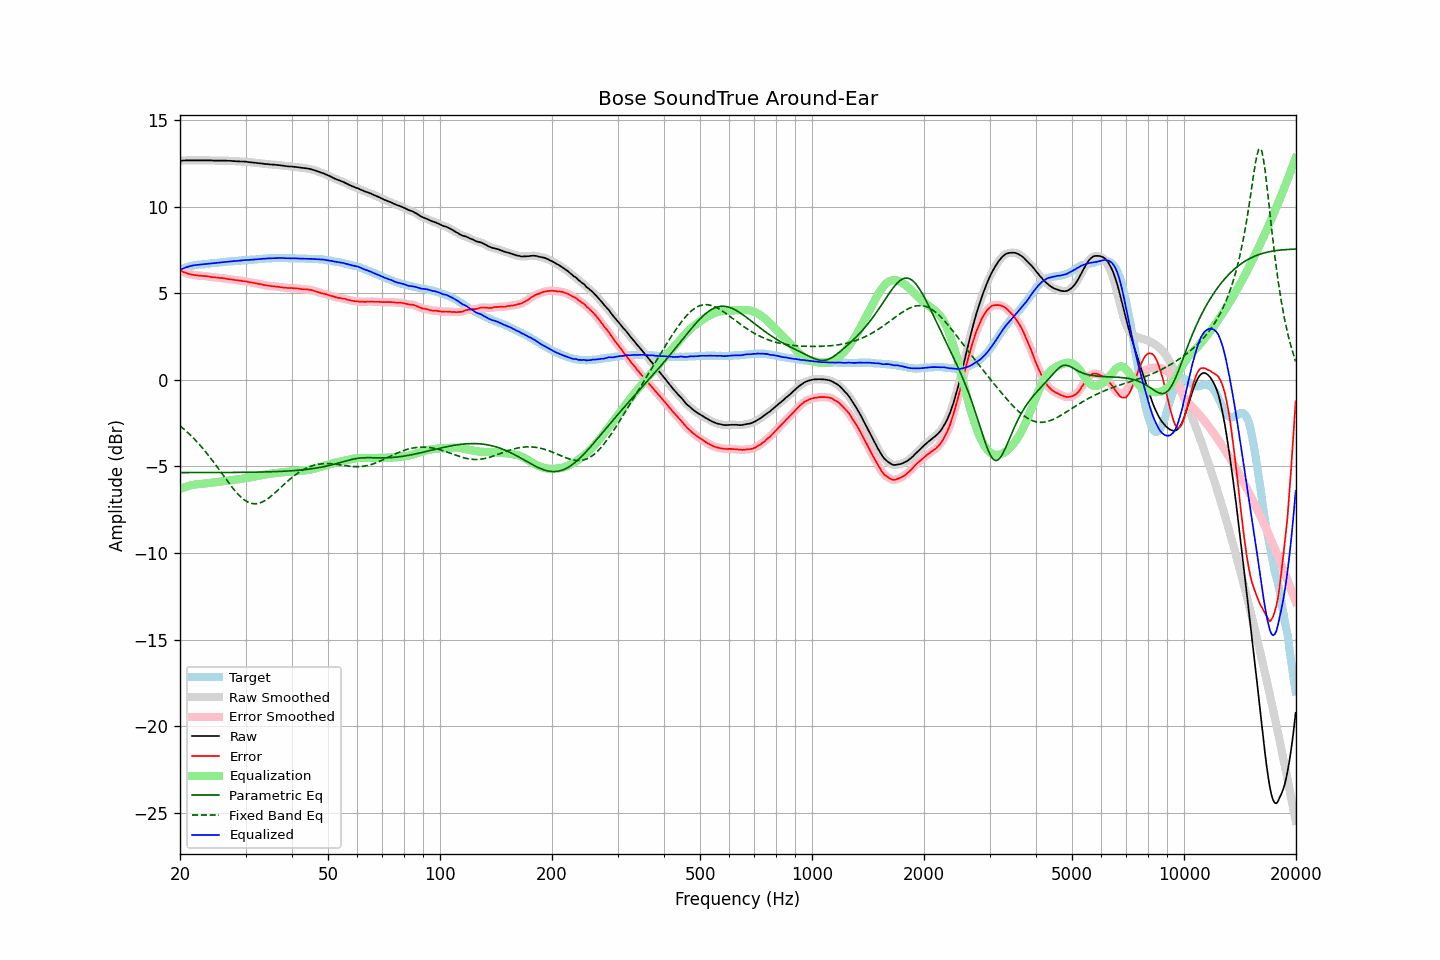

The file beside this chart, header and first rows:
frequency, raw, error, smoothed, error_smoothed, equalization, parametric_eq, fixed_band_eq, equalized_raw, equalized_smoothed, target
20.00, 12.66, 6.30, 12.66, 6.30, -6.30, -5.35, -2.66, 6.35, 6.35, 6.35
20.20, 12.66, 6.26, 12.66, 6.27, -6.26, -5.35, -2.74, 6.39, 6.39, 6.39
20.40, 12.66, 6.22, 12.66, 6.23, -6.23, -5.35, -2.81, 6.43, 6.43, 6.43
20.61, 12.67, 6.20, 12.66, 6.20, -6.19, -5.35, -2.89, 6.47, 6.47, 6.46
20.81, 12.67, 6.16, 12.67, 6.16, -6.16, -5.35, -2.97, 6.50, 6.50, 6.50
21.02, 12.67, 6.12, 12.67, 6.13, -6.13, -5.35, -3.06, 6.53, 6.53, 6.54
21.23, 12.67, 6.10, 12.67, 6.10, -6.11, -5.35, -3.15, 6.56, 6.56, 6.56
21.44, 12.67, 6.08, 12.67, 6.08, -6.09, -5.35, -3.24, 6.58, 6.58, 6.58
21.66, 12.67, 6.06, 12.67, 6.07, -6.07, -5.35, -3.33, 6.60, 6.60, 6.60
21.87, 12.67, 6.05, 12.67, 6.05, -6.05, -5.35, -3.42, 6.62, 6.62, 6.61
22.09, 12.67, 6.03, 12.67, 6.04, -6.04, -5.35, -3.52, 6.63, 6.63, 6.63
22.31, 12.67, 6.02, 12.67, 6.02, -6.03, -5.35, -3.62, 6.64, 6.64, 6.64
22.54, 12.67, 6.01, 12.67, 6.01, -6.02, -5.35, -3.72, 6.65, 6.65, 6.65
22.76, 12.67, 6.00, 12.67, 6.01, -6.01, -5.35, -3.83, 6.66, 6.66, 6.66
22.99, 12.67, 6.00, 12.67, 6.00, -6.00, -5.35, -3.94, 6.67, 6.67, 6.66
23.22, 12.67, 5.99, 12.67, 5.99, -5.99, -5.35, -4.05, 6.68, 6.68, 6.67
23.45, 12.67, 5.98, 12.67, 5.99, -5.98, -5.35, -4.16, 6.69, 6.69, 6.68
23.69, 12.67, 5.97, 12.67, 5.97, -5.97, -5.35, -4.28, 6.70, 6.70, 6.69
23.92, 12.67, 5.96, 12.67, 5.96, -5.96, -5.35, -4.39, 6.71, 6.71, 6.70
24.16, 12.67, 5.94, 12.67, 5.94, -5.95, -5.35, -4.51, 6.72, 6.72, 6.72
24.40, 12.67, 5.92, 12.66, 5.93, -5.94, -5.35, -4.64, 6.73, 6.73, 6.74
24.65, 12.66, 5.92, 12.66, 5.92, -5.92, -5.35, -4.76, 6.73, 6.74, 6.73
24.89, 12.66, 5.91, 12.66, 5.91, -5.91, -5.35, -4.89, 6.74, 6.74, 6.74
25.14, 12.66, 5.90, 12.66, 5.90, -5.90, -5.35, -5.01, 6.75, 6.75, 6.75
25.39, 12.66, 5.89, 12.66, 5.89, -5.89, -5.35, -5.14, 6.76, 6.76, 6.76
25.65, 12.66, 5.87, 12.66, 5.88, -5.88, -5.35, -5.27, 6.77, 6.77, 6.78
25.91, 12.66, 5.87, 12.66, 5.87, -5.87, -5.35, -5.40, 6.79, 6.79, 6.78
26.16, 12.66, 5.86, 12.66, 5.86, -5.86, -5.35, -5.53, 6.80, 6.80, 6.79
26.43, 12.66, 5.85, 12.65, 5.85, -5.85, -5.35, -5.66, 6.81, 6.81, 6.80
26.69, 12.65, 5.83, 12.65, 5.83, -5.83, -5.35, -5.78, 6.81, 6.82, 6.81
26.96, 12.65, 5.81, 12.65, 5.82, -5.82, -5.35, -5.91, 6.83, 6.83, 6.83
27.23, 12.65, 5.80, 12.64, 5.80, -5.81, -5.35, -6.03, 6.84, 6.83, 6.84
27.50, 12.64, 5.79, 12.64, 5.79, -5.79, -5.35, -6.15, 6.84, 6.84, 6.84
27.77, 12.63, 5.78, 12.63, 5.78, -5.78, -5.35, -6.27, 6.85, 6.85, 6.84
28.05, 12.63, 5.76, 12.62, 5.77, -5.77, -5.35, -6.39, 6.86, 6.86, 6.86
28.33, 12.62, 5.75, 12.62, 5.75, -5.75, -5.35, -6.49, 6.86, 6.86, 6.86
28.62, 12.62, 5.74, 12.61, 5.74, -5.74, -5.34, -6.60, 6.87, 6.87, 6.87
28.90, 12.61, 5.72, 12.61, 5.73, -5.73, -5.34, -6.69, 6.88, 6.88, 6.88
29.19, 12.61, 5.72, 12.61, 5.72, -5.72, -5.34, -6.78, 6.89, 6.89, 6.88
29.48, 12.61, 5.69, 12.60, 5.70, -5.70, -5.34, -6.86, 6.90, 6.90, 6.91
29.78, 12.60, 5.69, 12.60, 5.69, -5.69, -5.34, -6.93, 6.91, 6.91, 6.90
30.08, 12.60, 5.68, 12.59, 5.68, -5.68, -5.34, -6.99, 6.92, 6.92, 6.91
30.38, 12.58, 5.66, 12.58, 5.66, -5.66, -5.34, -7.05, 6.92, 6.92, 6.91
30.68, 12.57, 5.63, 12.57, 5.64, -5.64, -5.34, -7.09, 6.92, 6.92, 6.93
30.99, 12.56, 5.62, 12.56, 5.62, -5.63, -5.34, -7.12, 6.93, 6.93, 6.93
31.30, 12.55, 5.61, 12.55, 5.61, -5.61, -5.33, -7.14, 6.94, 6.94, 6.93
31.61, 12.54, 5.59, 12.54, 5.60, -5.59, -5.33, -7.16, 6.94, 6.94, 6.94
31.93, 12.53, 5.57, 12.53, 5.58, -5.58, -5.33, -7.15, 6.95, 6.95, 6.95
32.24, 12.52, 5.56, 12.52, 5.56, -5.56, -5.33, -7.15, 6.96, 6.96, 6.95
32.57, 12.51, 5.53, 12.51, 5.54, -5.54, -5.33, -7.13, 6.97, 6.97, 6.97
32.89, 12.50, 5.52, 12.50, 5.52, -5.52, -5.32, -7.10, 6.98, 6.98, 6.97
33.22, 12.49, 5.50, 12.49, 5.50, -5.50, -5.32, -7.06, 6.99, 6.98, 6.98
33.55, 12.48, 5.48, 12.47, 5.48, -5.48, -5.32, -7.02, 6.99, 6.99, 6.99
33.89, 12.46, 5.45, 12.46, 5.46, -5.47, -5.32, -6.96, 6.99, 7.00, 7.00
34.23, 12.46, 5.45, 12.45, 5.45, -5.45, -5.31, -6.90, 7.01, 7.00, 7.00
34.57, 12.45, 5.43, 12.44, 5.43, -5.44, -5.31, -6.83, 7.01, 7.01, 7.01
34.92, 12.44, 5.42, 12.44, 5.42, -5.42, -5.31, -6.76, 7.01, 7.02, 7.01
35.27, 12.43, 5.40, 12.43, 5.41, -5.41, -5.31, -6.69, 7.02, 7.02, 7.02
35.62, 12.43, 5.40, 12.42, 5.40, -5.40, -5.30, -6.61, 7.03, 7.02, 7.02
35.97, 12.42, 5.39, 12.42, 5.39, -5.39, -5.30, -6.53, 7.03, 7.03, 7.02
... 635 more rows
